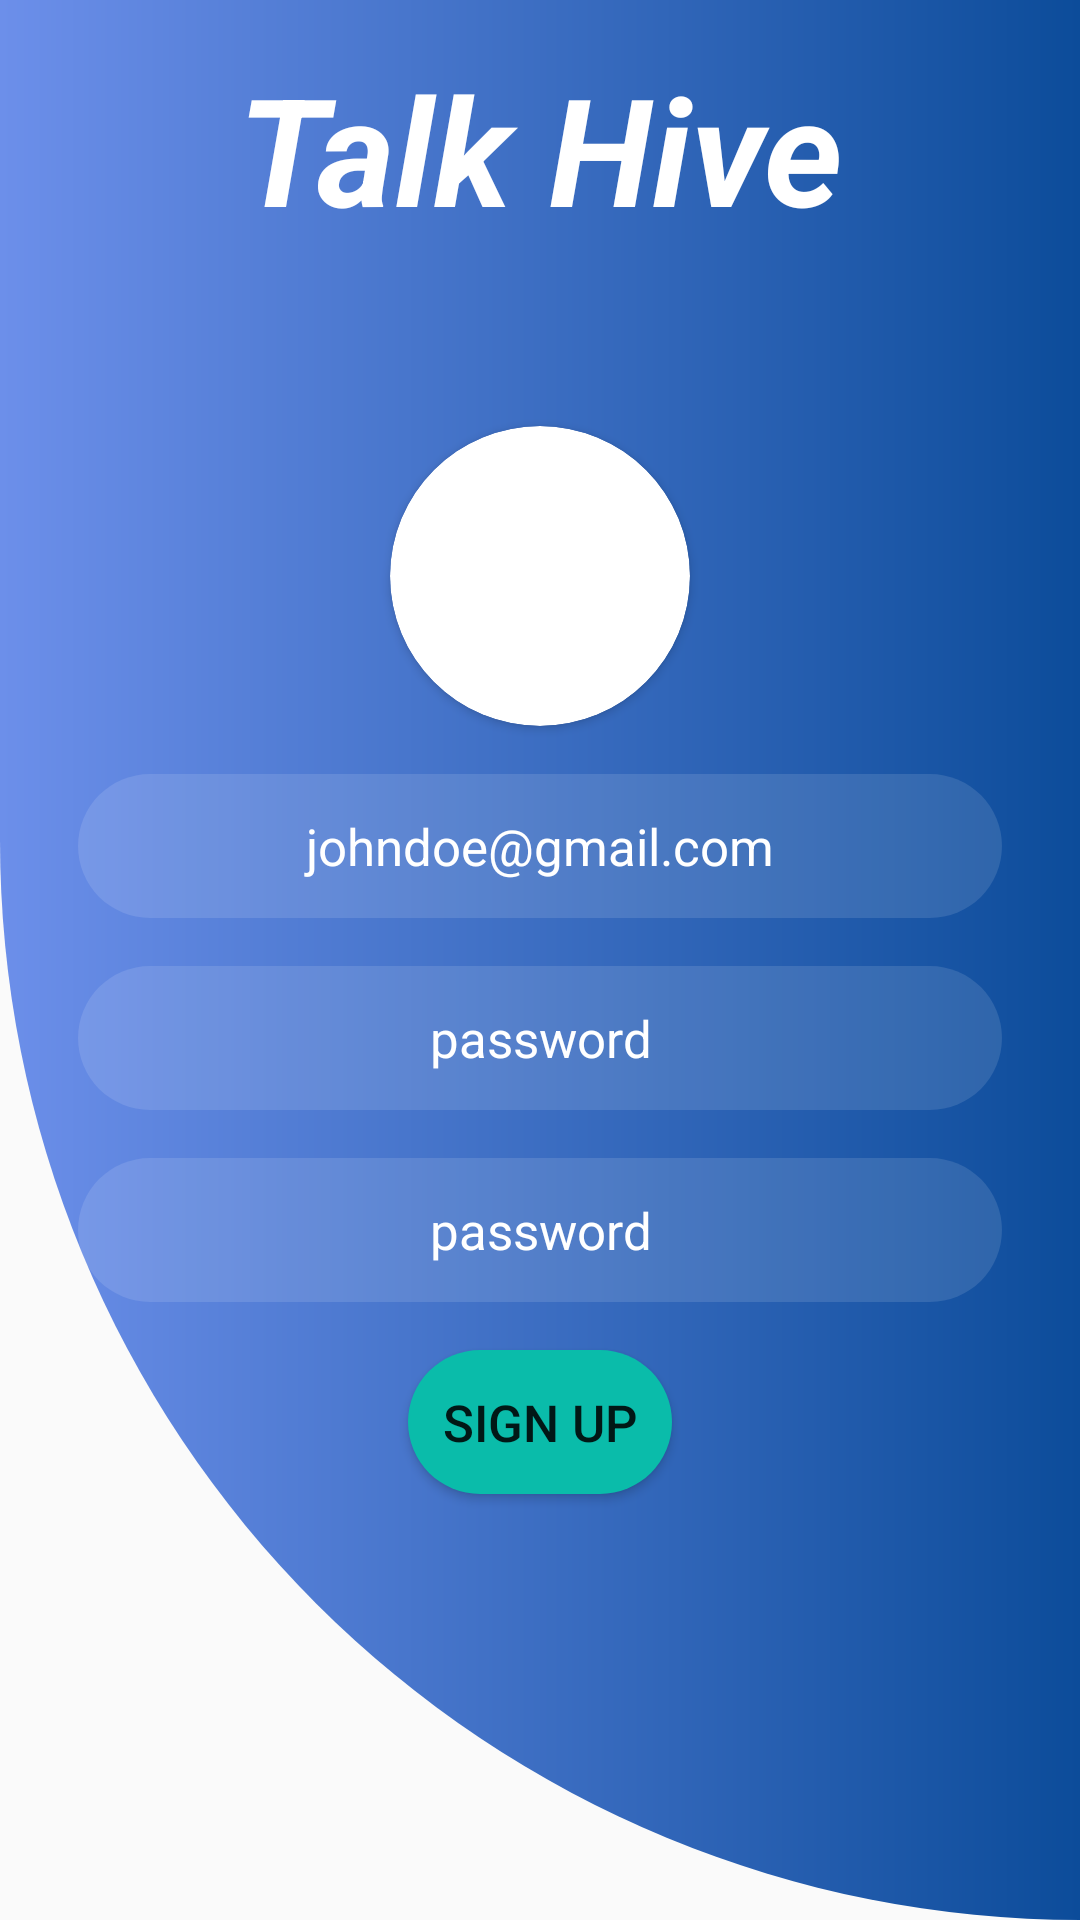

Write the Android layout XML for this screen, with the resource values it uses.
<!-- AndroidManifest.xml: application theme Theme.TalkHive -->
<!-- res/layout/fragment_signup.xml -->
<?xml version="1.0" encoding="utf-8"?>
<FrameLayout xmlns:android="http://schemas.android.com/apk/res/android"
    xmlns:app="http://schemas.android.com/apk/res-auto"
    xmlns:tools="http://schemas.android.com/tools"
    android:layout_width="match_parent"
    android:layout_height="match_parent"
    android:background="@drawable/background"
    tools:context=".fragments.SignupFragment">

    <FrameLayout
        android:id="@+id/progress_bar"
        android:layout_width="match_parent"
        android:layout_height="match_parent"
        android:background="@color/trans2"
        android:visibility="gone">

        <com.github.ybq.android.spinkit.SpinKitView
            style="@style/SpinKitView.ChasingDots"
            android:layout_width="wrap_content"
            android:layout_height="wrap_content"
            android:layout_gravity="center_vertical|center_horizontal"
            app:SpinKit_Color="@color/white_smoke" />
    </FrameLayout>

    <TextView
        android:layout_width="match_parent"
        android:layout_height="wrap_content"
        android:layout_marginTop="@dimen/_16dp"
        android:gravity="center"
        android:text="@string/talk_hive_logo"
        android:textColor="@color/white"
        android:textSize="@dimen/_50sp"
        android:textStyle="italic|bold" />

    <LinearLayout
        android:layout_width="match_parent"
        android:layout_height="match_parent"
        android:layout_gravity="center"
        android:gravity="center"
        android:orientation="vertical"
        android:padding="@dimen/_10dp">

        <androidx.cardview.widget.CardView
            android:layout_width="@dimen/_100dp"
            android:layout_height="@dimen/_100dp"
            app:cardCornerRadius="@dimen/_60dp">

            <androidx.appcompat.widget.AppCompatImageView
                android:id="@+id/dp_iv"
                android:layout_width="match_parent"
                android:layout_height="match_parent" />
        </androidx.cardview.widget.CardView>

        <EditText

            android:id="@+id/email_text"
            style="@style/widget_edit_text_style"
            android:hint="@string/emailhint"
            android:importantForAutofill="no"
            android:inputType="textEmailAddress" />

        <EditText

            android:id="@+id/password_text"
            style="@style/widget_edit_text_style"

            android:hint="@string/password_hint"
            android:importantForAutofill="no"
            android:inputType="textPassword" />

        <EditText
            android:id="@+id/confirm_password_text"
            style="@style/widget_edit_text_style"

            android:hint="@string/password_hint"
            android:importantForAutofill="no"
            android:inputType="textPassword" />

        <Button
            android:id="@+id/signup_button"

            style="@style/widget_button_style"
            android:layout_width="wrap_content"
            android:text="@string/signup_button_name" />

    </LinearLayout>


</FrameLayout>
<!-- resources referenced by this layout -->
<resources>
  <color name="trans2">#B6FFFFFF</color>
  <color name="white">#FFFFFFFF</color>
  <color name="white_smoke">#F8F5E0</color>
  <dimen name="_100dp">100dp</dimen>
  <dimen name="_10dp">10dp</dimen>
  <dimen name="_16dp">16dp</dimen>
  <dimen name="_50sp">50sp</dimen>
  <dimen name="_60dp">60dp</dimen>
  <!-- drawable background (drawable) -->
  <?xml version="1.0" encoding="utf-8"?>
  <shape xmlns:android="http://schemas.android.com/apk/res/android"
      android:shape="rectangle">
      <gradient
          android:endColor="@color/dark_blue"
          android:startColor="@color/light_blue" />
      <corners android:bottomLeftRadius="@dimen/_500dp"/>
  
  </shape>
  <string name="emailhint">johndoe@gmail.com</string>
  <string name="password_hint">password</string>
  <string name="signup_button_name">Sign Up</string>
  <string name="talk_hive_logo">Talk Hive</string>
  <style name="widget_button_style">
          <item name="android:background">@drawable/btn_reg_background</item>
          <item name="android:layout_height">@dimen/_48dp</item>
          <item name="android:layout_gravity">center</item>
          <item name="android:layout_marginTop">@dimen/_16dp</item>
          <item name="android:textSize">@dimen/_17sp</item>
      </style>
  <style name="widget_edit_text_style">
          <item name="android:layout_width">match_parent</item>
          <item name="android:layout_height">@dimen/_48dp</item>
          <item name="android:layout_marginStart">@dimen/_16dp</item>
          <item name="android:layout_marginTop">@dimen/_16dp</item>
          <item name="android:layout_marginEnd">@dimen/_16dp</item>
          <item name="android:background">@drawable/widgets_background</item>
  
          <item name="android:gravity">center</item>
          <item name="android:padding">@dimen/widgets_padding</item>
          <item name="android:textColorHint">@color/white</item>
          <item name="android:textSize">@dimen/_17sp</item>
          <item name="android:textColor">@color/white</item>
      </style>
  <style name="Theme.TalkHive" parent="Theme.AppCompat.DayNight.DarkActionBar">
          
          <item name="colorPrimary">@color/dark_blue</item>
          <item name="colorPrimaryVariant">@color/dark_blue</item>
          <item name="colorOnPrimary">@color/white</item>
          
          <item name="colorSecondary">@color/teal_200</item>
          <item name="colorSecondaryVariant">@color/teal_700</item>
          <item name="colorOnSecondary">@color/black</item>
          
          <item name="android:statusBarColor">?attr/colorPrimaryVariant</item>
          
      </style>
  <color name="dark_blue">#0C4C9A</color>
  <color name="light_blue">#6C8FEA</color>
  <dimen name="_500dp">500dp</dimen>
  <!-- drawable btn_reg_background (drawable) -->
  <?xml version="1.0" encoding="utf-8"?>
  <shape xmlns:android="http://schemas.android.com/apk/res/android"
      android:shape="rectangle">
      <solid android:color="@color/teal_200" />
      <corners android:radius="@dimen/_25dp" />
  
  </shape>
  <dimen name="_48dp">48dp</dimen>
  <dimen name="_17sp">17sp</dimen>
  <!-- drawable widgets_background (drawable) -->
  <?xml version="1.0" encoding="utf-8"?>
  <shape xmlns:android="http://schemas.android.com/apk/res/android"
  
      android:shape="rectangle">
      <solid android:color="@color/trans" />
      <corners android:radius="@dimen/_25dp" />
  
  </shape>
  <dimen name="widgets_padding">10dp</dimen>
  <color name="teal_200">#0ABCAA</color>
  <color name="teal_700">#FF018786</color>
  <color name="black">#FF000000</color>
  <dimen name="_25dp">25dp</dimen>
  <color name="trans">#1EFFFFFF</color>
</resources>
